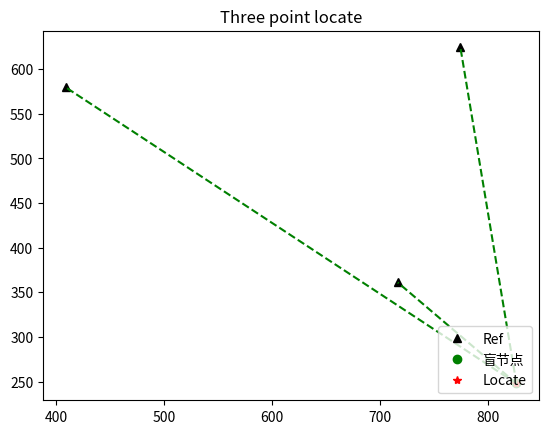

The script that saved this image:

# -*- coding: utf-8   -*-
import sympy
import numpy as np
import math
from matplotlib.pyplot import plot
from matplotlib.pyplot import show
import matplotlib.pyplot as plt
import matplotlib

# 解决无法显示中文问题，fname是加载字体路径，根据自身pc实际确定，具体请百度
# zhfont1 = matplotlib.font_manager.FontProperties(fname='/System/Library/Fonts/Hiragino Sans GB W3.ttc')

# 随机产生3个参考节点坐标
maxy = 1000
maxx = 1000
cx = maxx * np.random.rand(3)
cy = maxy * np.random.rand(3)
dot1 = plot(cx, cy, 'k^')

# 生成盲节点，以及其与参考节点欧式距离
mtx = maxx * np.random.rand()
mty = maxy * np.random.rand()
# plt.hold('on')
dot2 = plot(mtx, mty, 'go')
da = math.sqrt(np.square(mtx - cx[0]) + np.square(mty - cy[0]))
db = math.sqrt(np.square(mtx - cx[1]) + np.square(mty - cy[1]))
dc = math.sqrt(np.square(mtx - cx[2]) + np.square(mty - cy[2]))


# 计算定位坐标
def triposition(xa, ya, da, xb, yb, db, xc, yc, dc):
    x, y = sympy.symbols('x y')
    f1 = 2 * x * (xa - xc) + np.square(xc) - np.square(xa) + 2 * y * (ya - yc) + np.square(yc) - np.square(ya) - (
                np.square(dc) - np.square(da))
    f2 = 2 * x * (xb - xc) + np.square(xc) - np.square(xb) + 2 * y * (yb - yc) + np.square(yc) - np.square(yb) - (
                np.square(dc) - np.square(db))
    result = sympy.solve([f1, f2], [x, y])
    locx, locy = result[x], result[y]
    return [locx, locy]


# 解算得到定位节点坐标
[locx, locy] = triposition(cx[0], cy[0], da, cx[1], cy[1], db, cx[2], cy[2], dc)
# plt.hold('on')
dot3 = plot(locx, locy, 'r*')

# 显示脚注
x = [[locx, cx[0]], [locx, cx[1]], [locx, cx[2]]]
y = [[locy, cy[0]], [locy, cy[1]], [locy, cy[2]]]
for i in range(len(x)):
    plt.plot(x[i], y[i], linestyle='--', color='g')
plt.title('Three point locate')
plt.legend(['Ref', '盲节点', 'Locate'], loc='lower right')
plt.show()
derror = math.sqrt(np.square(locx - mtx) + np.square(locy - mty))
print(derror)
